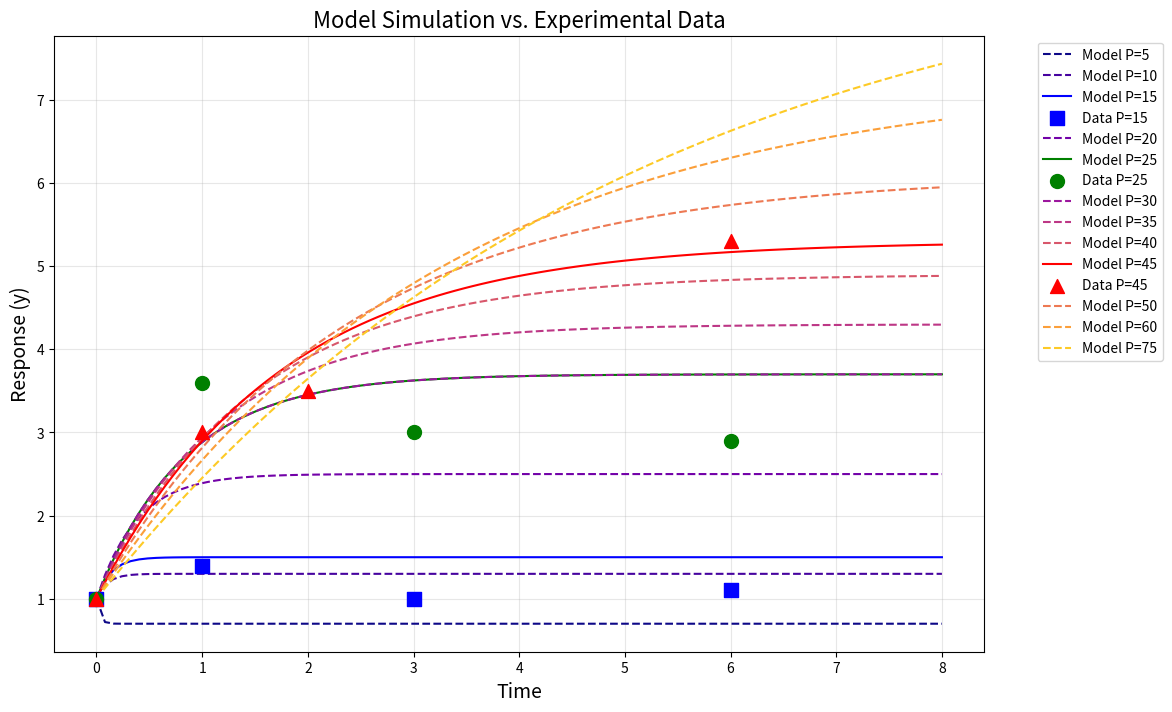
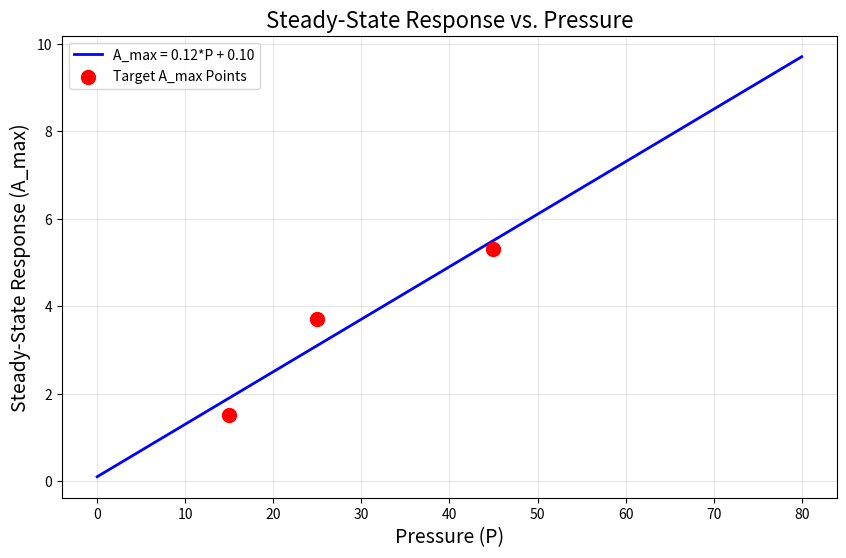
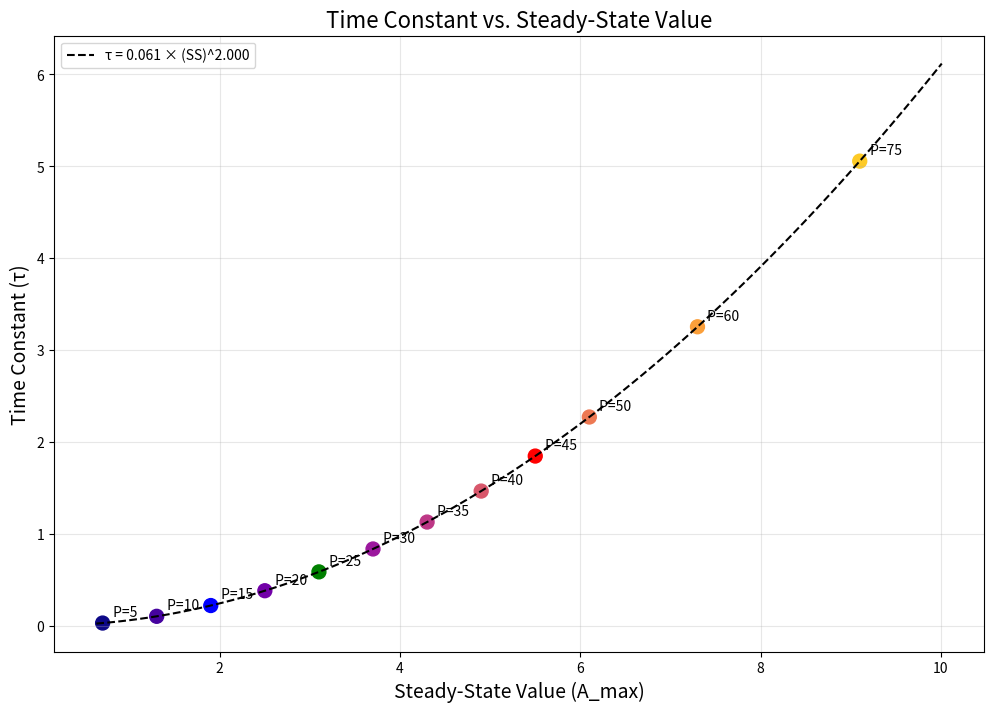
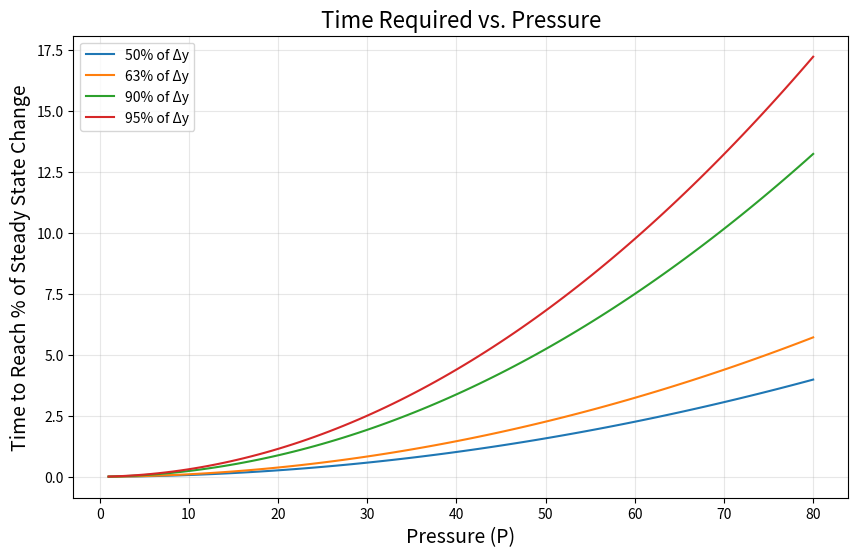
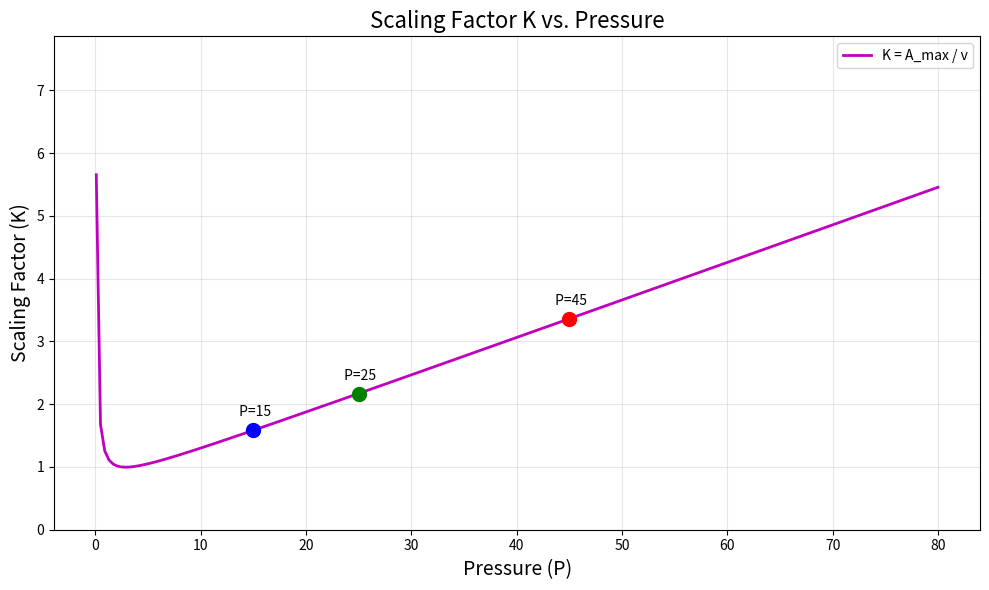

Reproduce these figures in Python, in order.
import numpy as np
import matplotlib.pyplot as plt
from scipy.integrate import odeint
from scipy.optimize import minimize
import matplotlib.cm as cm # Added import for cm

# Your provided data
P_values = np.array([15, 25, 45])
A_max_map = {15: 1.5, 25: 3.7, 45: 5.3}
y0 = 1.0

# Experimental data
exp_data = {
    15: {'t': np.array([0, 1, 3, 6]), 'y': np.array([1.0, 1.4, 1.0, 1.1])},
    25: {'t': np.array([0, 1, 3, 6]), 'y': np.array([1.0, 3.6, 3.0, 2.9])},
    45: {'t': np.array([0, 1, 2, 6]), 'y': np.array([1.0, 3.0, 3.5, 5.3])}
}
colors = {15: 'blue', 25: 'green', 45: 'red'}
markers = {15: 's', 25: 'o', 45: '^'}


# Define a linear model for A_max calculation
# This function uses the globally defined slope and intercept once calculated
def calculate_A_max(P, slope, intercept):
    # Simple linear model: A_max = slope * P + intercept
    # For known P values, use the original A_max map for consistency in optimization
    # However, for general calculation and plotting, rely purely on the linear model
    # Let's refine this: The optimization uses the model, plots should too.
    # The override below might cause discrepancies if calculate_A_max is used
    # outside the ODE solver where the specific A_max_map values are expected.
    # For plotting K vs P, we definitely want the linear model result.
    # Let's stick to the linear model consistently after fitting slope/intercept.

    # return max(y0, slope * P + intercept) # Ensure A_max >= y0 or positive
    # Let's use the version from the original code for now, but be aware of this.
     if P in A_max_map:
         # This ensures the ODE solver uses the exact target values during optimization
         # for the points being fitted. But may not be best for plotting general trends.
         # Let's use the linear model everywhere *after* fitting for consistency in plots.
         pass # We will calculate slope/intercept first

     # For plotting and general calculation outside the optimization loop for known P:
     # We use the fitted linear model. Ensure A_max doesn't go below a reasonable floor.
     # A floor of 0 or slightly above might be more logical than y0. Let's use 0.1
     return max(0.1, slope * P + intercept)


# Calculate the linear model parameters for A_max
P_known = np.array(list(A_max_map.keys()))
A_max_known = np.array(list(A_max_map.values()))
slope, intercept = np.polyfit(P_known, A_max_known, 1)
print(f"Linear A_max model: A_max = {slope:.4f} * P + {intercept:.4f}")


# Define a model where the time constant scales with the steady-state value
# Make sure slope and intercept are accessible, either as args or global
def model(y, t, P, V_max, K_m, tau_base, scaling_factor, slope_param, intercept_param):
    # Calculate production rate using Michaelis-Menten kinetics
    # Ensure K_m + P is not zero
    if K_m + P == 0:
       v = 0 # Or handle appropriately
    else:
       v = V_max * P / (K_m + P)

    # Get A_max for this P value using the passed slope and intercept
    # Use the exact values from map for optimization points if needed, or stick to linear model
    if P in A_max_map:
         A_max = A_max_map[P] # Use mapped value for optimization cost calculation consistency
    else:
         A_max = max(0.1, slope_param * P + intercept_param) # Use linear model otherwise

    # Calculate K to achieve the desired A_max
    # Avoid division by zero if v is zero
    if v == 0:
        # If v is 0, K is technically undefined or infinite unless A_max is also 0.
        # This situation occurs at P=0.
        # If P=0, A_max = intercept. If intercept > 0, K -> inf. If intercept = 0, K has limit.
        # The ODE solver might not start at t=0 exactly, or P might be > 0.
        # Let's assume for P > 0, v > 0. If P=0, v=0.
        if P == 0:
            steady_state = max(0.1, intercept_param) # Steady state at P=0 is the intercept
            K = np.inf # Or handle based on intercept value if needed elsewhere
            dydt = (steady_state - y) / tau_base # Simplified dynamics at P=0? Check model logic.
                                                 # Let's assume P>0 in practice for the ODE part.
                                                 # If P can be 0, the model definition needs care.
            # Fallback: if K is needed and v=0, maybe set dydt differently?
            # Original model structure breaks if v=0 and K is used.
            # Let's assume we only simulate for P > 0 or where v > 0.
            # If P=0, dydt = (intercept - y) / tau_base perhaps?
            # For now, we rely on the optimizer and odeint handling P > 0 cases primarily.
            # Let's return 0 derivative if v=0 and P>0 (shouldn't happen)
            # If P=0, use intercept as target.
            A_max_at_P0 = max(0.1, intercept_param)
            tau_at_P0 = tau_base * (A_max_at_P0 / 1.0) ** scaling_factor if A_max_at_P0 > 0 else tau_base
            return (A_max_at_P0 - y) / tau_at_P0

        else: # v=0 for P>0, implies V_max=0? Problematic case.
             K = np.nan
             steady_state = 0 # Or A_max? If V_max=0, A_max should also be 0?
    else:
        K = A_max / v
        steady_state = K * v  # This equals A_max by definition if v!=0

    # Calculate tau to scale with the steady-state value
    # Handle cases where steady_state is zero or negative (should be >= 0.1 now)
    if steady_state <= 0: # Should not happen if A_max floor is > 0
        tau = tau_base
    else:
        tau = tau_base * (steady_state / 1.0) ** scaling_factor

    # Differential equation: dy/dt = (K*v - y) / tau = (steady_state - y) / tau
    # Ensure tau is not zero
    if tau == 0:
        # Handle division by zero - depends on desired behavior (e.g., infinite rate?)
        # Perhaps return a very large number or handle based on sign of (steady_state - y)
        # For now, assume tau > 0 from bounds.
        dydt = np.sign(steady_state - y) * np.inf
    else:
        dydt = (steady_state - y) / tau

    return dydt


# Function to calculate the sum of squared errors between model and data
def objective_function(params):
    V_max, K_m, tau_base, scaling_factor = params
    # We use the globally fitted slope and intercept here
    global slope, intercept

    total_error = 0

    for P in P_values:
        # Get experimental data for this P value
        t_exp = exp_data[P]['t']
        y_exp = exp_data[P]['y']

        # Solve the model for this P value, passing slope and intercept
        try:
             solution = odeint(model, y0, t_exp, args=(P, V_max, K_m, tau_base, scaling_factor, slope, intercept))
             y_model = solution.flatten()
             # Calculate squared error
             error = np.sum((y_model - y_exp) ** 2)
             total_error += error
        except Exception as e:
             # Penalize if ODE solver fails for these parameters
             # print(f"ODE solver failed for params {params} at P={P}: {e}")
             return np.inf # Return a large error

    return total_error


# Initial parameter guess
initial_params = [2.0, 10.0, 0.5, 0.8]  # V_max, K_m, tau_base, scaling_factor

# Parameter bounds (min, max) for each parameter
# Ensure tau_base lower bound is slightly > 0
bounds = [(0.1, 20.0), (0.1, 100.0), (0.01, 5.0), (0.1, 2.0)]

# Optimize the parameters
result = minimize(
    objective_function,
    initial_params,
    method='L-BFGS-B', # Changed method if needed, e.g., 'TNC'
    bounds=bounds
)

# Check if optimization was successful
if not result.success:
    print(f"Optimization failed: {result.message}")
    # Handle failure, e.g., use initial guess or stop
    # For now, print warning and continue with potentially suboptimal params
    V_max_opt, K_m_opt, tau_base_opt, scaling_factor_opt = initial_params
else:
    # Get the optimized parameters
    V_max_opt, K_m_opt, tau_base_opt, scaling_factor_opt = result.x

print("Optimized Parameters:")
print(f"V_max = {V_max_opt:.3f}")
print(f"K_m = {K_m_opt:.3f}")
print(f"tau_base = {tau_base_opt:.3f}")
print(f"scaling_factor = {scaling_factor_opt:.3f}")

# --- Plotting Section ---

# Time points for plotting smooth curves
t = np.linspace(0, 8, 100)

# Create plot for model vs data
plt.figure(figsize=(12, 8))

# Define original and new P values for plotting
original_P_values = P_values
new_P_values = [5, 10, 20, 30, 35, 40, 50, 60, 75]  # Additional P values to simulate
all_P_values = np.sort(np.unique(np.concatenate((original_P_values, new_P_values)))) # Sort and unique

# Define colors and markers for all P values
all_colors = {}
all_markers = {}
# Original colors and markers
all_colors.update(colors)
all_markers.update(markers)
# New colors using a colormap
new_cmap = cm.plasma
for i, P in enumerate(new_P_values):
    if P not in all_colors: # Avoid overwriting original colors if P is reused
      all_colors[P] = new_cmap(i / len(new_P_values))
      all_markers[P] = 'x' # Use 'x' for all new P values

# Solve and plot for all P values using optimized parameters
for P in all_P_values:
    # Solve the ODE with optimized parameters
    try:
         # Pass the globally fitted slope and intercept to the model function
         solution = odeint(model, y0, t, args=(P, V_max_opt, K_m_opt, tau_base_opt, scaling_factor_opt, slope, intercept))
         linestyle = '--' if P in new_P_values else '-'
         label_prefix = 'Model'
         # Plot the model solution
         plt.plot(t, solution, color=all_colors[P], label=f'{label_prefix} P={P}', linestyle=linestyle)
    except Exception as e:
         print(f"ODE plotting failed for P={P}: {e}")

    # Plot the experimental data points if P is in original data
    if P in exp_data:
        plt.scatter(
            exp_data[P]['t'],
            exp_data[P]['y'],
            color=all_colors[P],
            marker=all_markers[P],
            s=100,
            label=f'Data P={P}',
            zorder=5 # Ensure data points are on top
        )

plt.xlabel('Time', fontsize=14)
plt.ylabel('Response (y)', fontsize=14)
plt.title('Model Simulation vs. Experimental Data', fontsize=16)
plt.grid(True, alpha=0.3)
plt.legend(bbox_to_anchor=(1.05, 1), loc='upper left')

# Calculate and plot steady-state vs pressure relationship
plt.figure(figsize=(10, 6))

# Range of pressure values for curve
P_range = np.linspace(0, 80, 100)
steady_states = []

# Calculate steady states for each pressure value using the linear model
for P_plot in P_range:
    # Use the linear model for A_max consistently for plotting the trend
    ss_val = calculate_A_max(P_plot, slope, intercept)
    steady_states.append(ss_val)

# Plot the steady-state vs pressure curve based on linear A_max model
plt.plot(P_range, steady_states, 'b-', linewidth=2, label=f'A_max = {slope:.2f}*P + {intercept:.2f}')

# Plot the original A_max target values used in optimization
P_orig = list(A_max_map.keys())
Amax_orig = list(A_max_map.values())
plt.scatter(P_orig, Amax_orig, color='red', s=100, label='Target A_max Points', zorder=5)

plt.xlabel('Pressure (P)', fontsize=14)
plt.ylabel('Steady-State Response (A_max)', fontsize=14)
plt.title('Steady-State Response vs. Pressure', fontsize=16)
plt.grid(True, alpha=0.3)
plt.legend()

# Plot time constants vs steady state for different pressures
plt.figure(figsize=(12, 8))

# Calculate time constants and steady states for all P values
tau_values = {}
steady_state_values = {}

for P in all_P_values:
    # Use the linear model A_max for calculating steady state and tau consistently
    A_max = calculate_A_max(P, slope, intercept)
    steady_state = A_max # Since K*v = A_max

    if steady_state <= 0: # Should be prevented by max(0.1, ...) in calculate_A_max
        tau = tau_base_opt
    else:
        tau = tau_base_opt * (steady_state / 1.0) ** scaling_factor_opt

    steady_state_values[P] = steady_state
    tau_values[P] = tau

# Sort P values by steady state for plotting
sorted_P = sorted(all_P_values, key=lambda P: steady_state_values[P])

# Create lists for plotting
sorted_steady_states = [steady_state_values[P] for P in sorted_P]
sorted_taus = [tau_values[P] for P in sorted_P]
# Ensure all P values have colors, generate if missing (shouldn't happen with current logic)
sorted_colors = [all_colors.get(P, 'gray') for P in sorted_P]

# Plot tau vs steady state
plt.scatter(sorted_steady_states, sorted_taus, c=sorted_colors, s=100)

# Add P value labels to points
for i, P in enumerate(sorted_P):
    plt.annotate(f' P={P}',
                 (sorted_steady_states[i], sorted_taus[i]),
                 xytext=(5, 5),
                 textcoords='offset points')

# Add curve showing the relationship: tau = tau_base * (SS)^scaling_factor
# Use a range based on plotted steady states
min_ss = min(s for s in sorted_steady_states if s > 0) # Find min positive steady state
max_ss = max(sorted_steady_states)
ss_range = np.linspace(min_ss * 0.9, max_ss * 1.1, 100)
tau_curve = [tau_base_opt * (ss / 1.0) ** scaling_factor_opt if ss > 0 else tau_base_opt for ss in ss_range]
plt.plot(ss_range, tau_curve, 'k--', label=f'τ = {tau_base_opt:.3f} × (SS)^{scaling_factor_opt:.3f}')

plt.xlabel('Steady-State Value (A_max)', fontsize=14)
plt.ylabel('Time Constant (τ)', fontsize=14)
plt.title('Time Constant vs. Steady-State Value', fontsize=16)
plt.grid(True, alpha=0.3)
plt.legend()

# Plot time to 95% steady state vs pressure
plt.figure(figsize=(10, 6))

# Calculate times to reach various percentages of steady state
percentages = [50, 63, 90, 95]
P_for_curve = np.linspace(1, 80, 100) # Start P > 0
times_to_reach = {pct: [] for pct in percentages}

for P_plot in P_for_curve:
    # Use linear model A_max consistently
    A_max = calculate_A_max(P_plot, slope, intercept)
    steady_state = A_max

    # Calculate tau based on this A_max
    if steady_state <= 0:
        tau = tau_base_opt
    else:
        tau = tau_base_opt * (steady_state / 1.0) ** scaling_factor_opt

    # Calculate time to reach percentage = -tau * ln(1 - percentage/100)
    for pct in percentages:
        if steady_state <= y0 : # If target is below start, time is tricky, maybe 0 or NaN
             # Or if pct calculation makes no sense (e.g. reaching 95% of a value below start)
             # For simplicity, let's show NaN if target <= start, requires adjustment if y0 != target
             # A more robust way handles distance: frac = (y(t)-y0)/(A_max-y0)
             # t = -tau * ln(1 - frac) => t = -tau * ln(1-pct/100) if y0=0
             # If y0!=0, time to reach y_target = y0 + pct/100 * (A_max - y0)
             # y_target = A_max - (A_max-y0)*exp(-t/tau)
             # (y_target - A_max) / (y0 - A_max) = exp(-t/tau)
             # (y0 + pct/100*(A_max-y0) - A_max) / (y0 - A_max) = exp(-t/tau)
             # ( (pct/100 - 1)*(A_max-y0) ) / -(A_max-y0) = exp(-t/tau)
             # (1 - pct/100) = exp(-t/tau)
             # t = -tau * ln(1 - pct/100) # Formula holds regardless of y0 for % of total change
             time = -tau * np.log(1 - pct / 100) if tau > 0 else np.inf # Check tau>0
        else:
             time = -tau * np.log(1 - pct / 100) if tau > 0 else np.inf

        times_to_reach[pct].append(time)

# Plot the curves
for pct in percentages:
    plt.plot(P_for_curve, times_to_reach[pct], label=f'{pct}% of Δy') # Label reflects % of change

plt.xlabel('Pressure (P)', fontsize=14)
plt.ylabel('Time to Reach % of Steady State Change', fontsize=14)
plt.title('Time Required vs. Pressure', fontsize=16)
plt.grid(True, alpha=0.3)
plt.legend()


# --- ADDED: Plot K vs P ---
plt.figure(figsize=(10, 6))

# Calculate K values over a range of P
P_range_K = np.linspace(0.1, 80, 200) # Start slightly above 0
K_values = []

for P_k in P_range_K:
    # Calculate A_max using the fitted linear model consistently
    A_max_k = calculate_A_max(P_k, slope, intercept)

    # Calculate v using optimized parameters
    if K_m_opt + P_k == 0: v_k = 0
    else: v_k = V_max_opt * P_k / (K_m_opt + P_k)

    # Calculate K = A_max / v
    if v_k == 0:
        # Handle P=0 case based on intercept
        if P_k == 0: K_val = np.inf if intercept > 0 else (slope * K_m_opt / V_max_opt if V_max_opt != 0 else np.inf)
        else: K_val = np.nan # v=0 for P>0 is problematic
    else:
        K_val = A_max_k / v_k

    K_values.append(K_val)

# Plot the K vs P curve
plt.plot(P_range_K, K_values, 'm-', linewidth=2, label='K = A_max / v')

# Add points for the original P values used in the experiment
for P in original_P_values:
     A_max_p = calculate_A_max(P, slope, intercept) # Use linear model consistently
     v_p = V_max_opt * P / (K_m_opt + P) if (K_m_opt + P) != 0 else 0
     if v_p != 0:
         K_p = A_max_p / v_p
         plt.scatter(P, K_p, color=colors[P], s=100, zorder=5, label=f'_nolegend_') # Use nolegend trick
         plt.annotate(f' P={P}', (P, K_p), textcoords="offset points", xytext=(0,10), ha='center')

plt.xlabel('Pressure (P)', fontsize=14)
plt.ylabel('Scaling Factor (K)', fontsize=14)
plt.title('Scaling Factor K vs. Pressure', fontsize=16)
plt.grid(True, alpha=0.3)
plt.legend()
# Optional: Adjust y-axis if K values are very large near P=0
# Check if K_values contains infinity or very large numbers
finite_K = [k for k in K_values if np.isfinite(k)]
if finite_K:
     # Set ylim based on finite values, maybe add some padding
     # Or set a specific reasonable upper limit if K starts near infinity
     # plt.ylim(bottom=0, top=max(finite_K)*1.1) # Example: scale to max finite value
     if intercept > 0 and P_range_K[0] < 1: # If intercept is positive and we plot near P=0
           reasonable_top = np.percentile(finite_K, 95) # Show most of the range, clip infinity
           plt.ylim(bottom=0, top=reasonable_top * 1.5)


# --- End of Added Plot ---


# Adjust layout to prevent overlapping titles/labels
plt.tight_layout()


# Print predicted values table
print("\nPredicted values for all pressures (using linear A_max model consistently):")
print("-" * 70)
print(f"{'Pressure':^10} | {'A_max (linear)':^15} | {'Time Constant':^15} | {'Time to 95%':^15}")
print("-" * 70)

for P in sorted(all_P_values):
    A_max = calculate_A_max(P, slope, intercept) # Use linear model
    steady_state = A_max # K*v = A_max

    if steady_state <= 0:
        tau = tau_base_opt
        time_to_95 = np.nan
    else:
        tau = tau_base_opt * (steady_state / 1.0) ** scaling_factor_opt
        # Formula holds for % of change regardless of y0
        time_to_95 = -tau * np.log(1 - 0.95) if tau > 0 else np.inf

    # Removed redundant columns from printout for clarity, added K
    # v = V_max_opt * P / (K_m_opt + P) if (K_m_opt+P)!=0 else 0
    # K_val = A_max / v if v!=0 else np.nan
    print(f"{P:^10.1f} | {A_max:^15.3f} | {tau:^15.3f} | {time_to_95:^15.3f}")

# Display all generated plots
plt.show()